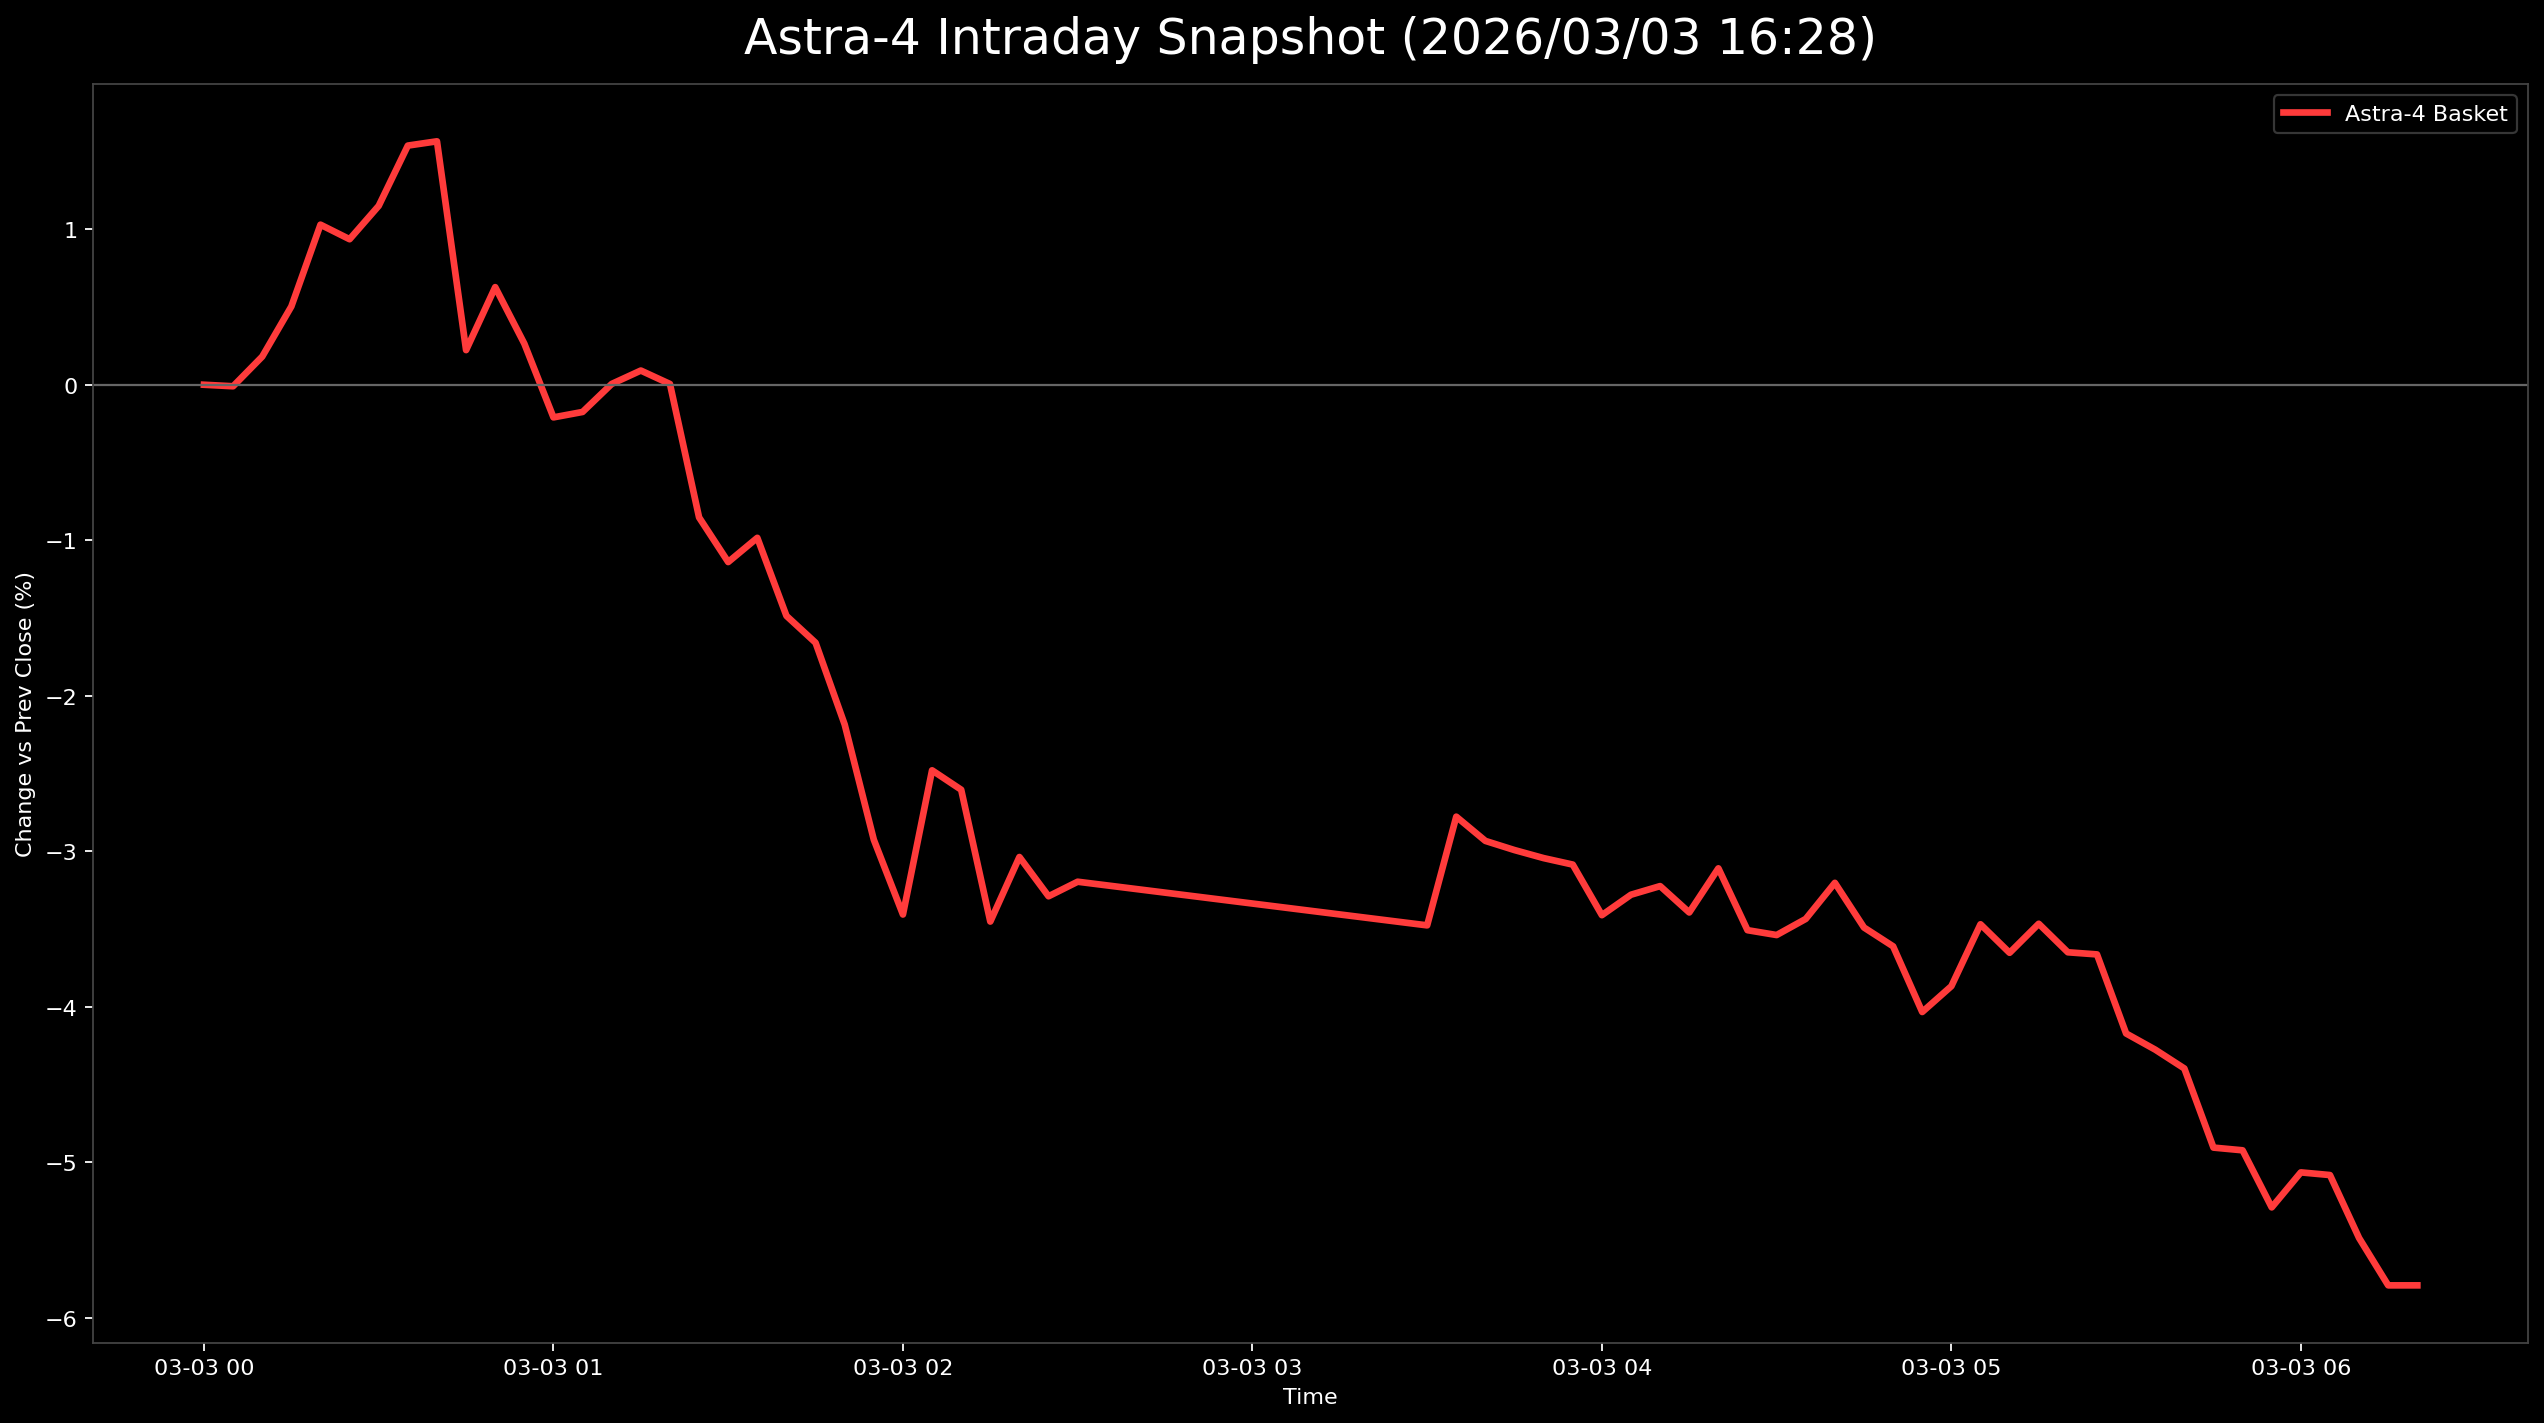

Data behind this chart, as committed beside it:
日時, 9348.T, 402A.T, 186A.T, Astra4_mean
2026-03-03 00:00:00+00:00, 0.0, , , 0.0
2026-03-03 00:05:00+00:00, 0.009967, -0.01213, 0.001871, -9.723175172878425e-05
2026-03-03 00:10:00+00:00, 0.009967, -0.01482, 0.01029, 0.001811
2026-03-03 00:15:00+00:00, 0.003322, -0.01348, 0.02526, 0.005034
2026-03-03 00:20:00+00:00, 0.004983, -0.004043, 0.02993, 0.01029
2026-03-03 00:25:00+00:00, 0.004983, -0.004043, 0.02713, 0.009356
2026-03-03 00:30:00+00:00, 0.009967, -0.005391, 0.02993, 0.0115
2026-03-03 00:35:00+00:00, 0.01163, 0.002695, 0.03181, 0.01538
2026-03-03 00:40:00+00:00, 0.01163, 0.005391, 0.02993, 0.01565
2026-03-03 00:45:00+00:00, -0.001661, -0.009434, 0.01777, 0.002226
2026-03-03 00:50:00+00:00, 0.004983, -0.006739, 0.02058, 0.006275
2026-03-03 00:55:00+00:00, 0.003322, -0.009434, 0.01403, 0.00264
2026-03-03 01:00:00+00:00, 0.0, -0.01752, 0.01123, -0.002098
2026-03-03 01:05:00+00:00, 0.0, -0.02022, 0.01497, -0.001749
2026-03-03 01:10:00+00:00, 0.001661, -0.02022, 0.01871, 5.152334858926633e-05
2026-03-03 01:15:00+00:00, 0.001661, -0.01482, 0.0159, 0.000913
2026-03-03 01:20:00+00:00, 0.004983, -0.01887, 0.01403, 4.90898672161529e-05
2026-03-03 01:25:00+00:00, -0.001661, -0.03235, 0.008419, -0.008529
2026-03-03 01:30:00+00:00, -0.001661, -0.03908, 0.006548, -0.0114
2026-03-03 01:35:00+00:00, 0.001661, -0.03774, 0.006548, -0.009842
2026-03-03 01:40:00+00:00, -0.003322, -0.04313, 0.001871, -0.01486
2026-03-03 01:45:00+00:00, -0.004983, -0.04852, 0.003742, -0.01659
2026-03-03 01:50:00+00:00, -0.008306, -0.05256, -0.004677, -0.02185
2026-03-03 01:55:00+00:00, -0.01495, -0.06065, -0.01216, -0.02925
2026-03-03 02:00:00+00:00, -0.01661, -0.06873, -0.01684, -0.03406
2026-03-03 02:05:00+00:00, -0.01163, -0.05526, -0.007484, -0.02479
2026-03-03 02:10:00+00:00, -0.01163, -0.05526, -0.01123, -0.02604
2026-03-03 02:15:00+00:00, -0.01827, -0.06469, -0.02058, -0.03451
2026-03-03 02:20:00+00:00, -0.01495, -0.0593, -0.01684, -0.03036
2026-03-03 02:25:00+00:00, -0.01661, -0.06334, -0.01871, -0.03289
2026-03-03 02:30:00+00:00, -0.01661, -0.06334, -0.0159, -0.03195
2026-03-03 03:30:00+00:00, -0.02492, -0.06065, -0.01871, -0.03476
2026-03-03 03:35:00+00:00, -0.01993, -0.05121, -0.01216, -0.02777
2026-03-03 03:40:00+00:00, -0.01993, -0.05121, -0.01684, -0.02933
2026-03-03 03:45:00+00:00, -0.01661, -0.05256, -0.02058, -0.02992
2026-03-03 03:50:00+00:00, -0.01827, -0.05526, -0.01777, -0.03043
2026-03-03 03:55:00+00:00, -0.01993, -0.05391, -0.01871, -0.03085
2026-03-03 04:00:00+00:00, -0.01827, -0.06065, -0.02339, -0.0341
2026-03-03 04:05:00+00:00, -0.01661, -0.0593, -0.02245, -0.03279
2026-03-03 04:10:00+00:00, -0.01495, -0.0593, -0.02245, -0.03223
2026-03-03 04:15:00+00:00, -0.01827, -0.06199, -0.02152, -0.03393
2026-03-03 04:20:00+00:00, -0.01661, -0.05795, -0.01871, -0.03109
2026-03-03 04:25:00+00:00, -0.01993, -0.06469, -0.02058, -0.03507
2026-03-03 04:30:00+00:00, -0.01993, -0.06469, -0.02152, -0.03538
2026-03-03 04:35:00+00:00, -0.01993, -0.06065, -0.02245, -0.03434
2026-03-03 04:40:00+00:00, -0.01993, -0.0593, -0.01684, -0.03202
2026-03-03 04:45:00+00:00, -0.01661, -0.06469, -0.02339, -0.0349
2026-03-03 04:50:00+00:00, -0.01661, -0.06739, -0.02432, -0.03611
2026-03-03 04:55:00+00:00, -0.01827, -0.07278, -0.02993, -0.04033
2026-03-03 05:00:00+00:00, -0.01827, -0.06873, -0.029, -0.03867
2026-03-03 05:05:00+00:00, -0.01827, -0.06334, -0.02245, -0.03469
2026-03-03 05:10:00+00:00, -0.01827, -0.06604, -0.02526, -0.03652
2026-03-03 05:15:00+00:00, -0.01495, -0.06469, -0.02432, -0.03465
2026-03-03 05:20:00+00:00, -0.01495, -0.06739, -0.02713, -0.03649
2026-03-03 05:25:00+00:00, -0.01495, -0.06873, -0.02619, -0.03663
2026-03-03 05:30:00+00:00, -0.01661, -0.07951, -0.029, -0.04171
2026-03-03 05:35:00+00:00, -0.01827, -0.07817, -0.03181, -0.04275
2026-03-03 05:40:00+00:00, -0.01827, -0.08086, -0.03274, -0.04396
2026-03-03 05:45:00+00:00, -0.02159, -0.08625, -0.03929, -0.04905
2026-03-03 05:50:00+00:00, -0.02159, -0.08491, -0.04116, -0.04922
... 6 more rows
